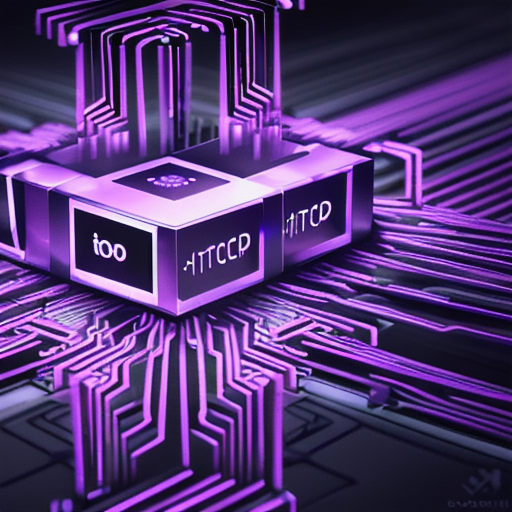
Generation parameters embedded in this image by AUTOMATIC1111 Stable Diffusion web UI or a fork of it (Forge, ...) (PNG 'parameters' text chunk):
cryptography, digital art, modern, photorealistic, blockchain, connected blocks, crypto currency, bitcoin, connected, computers, servers, internet, purple, soft glow
Steps: 20, Sampler: DPM++ 2M Karras, CFG scale: 8, Seed: 1104080991, Size: 512x512, Model hash: 81086e2b3f, Model: Realistic_Vision_V2.0, Version: v1.7.0